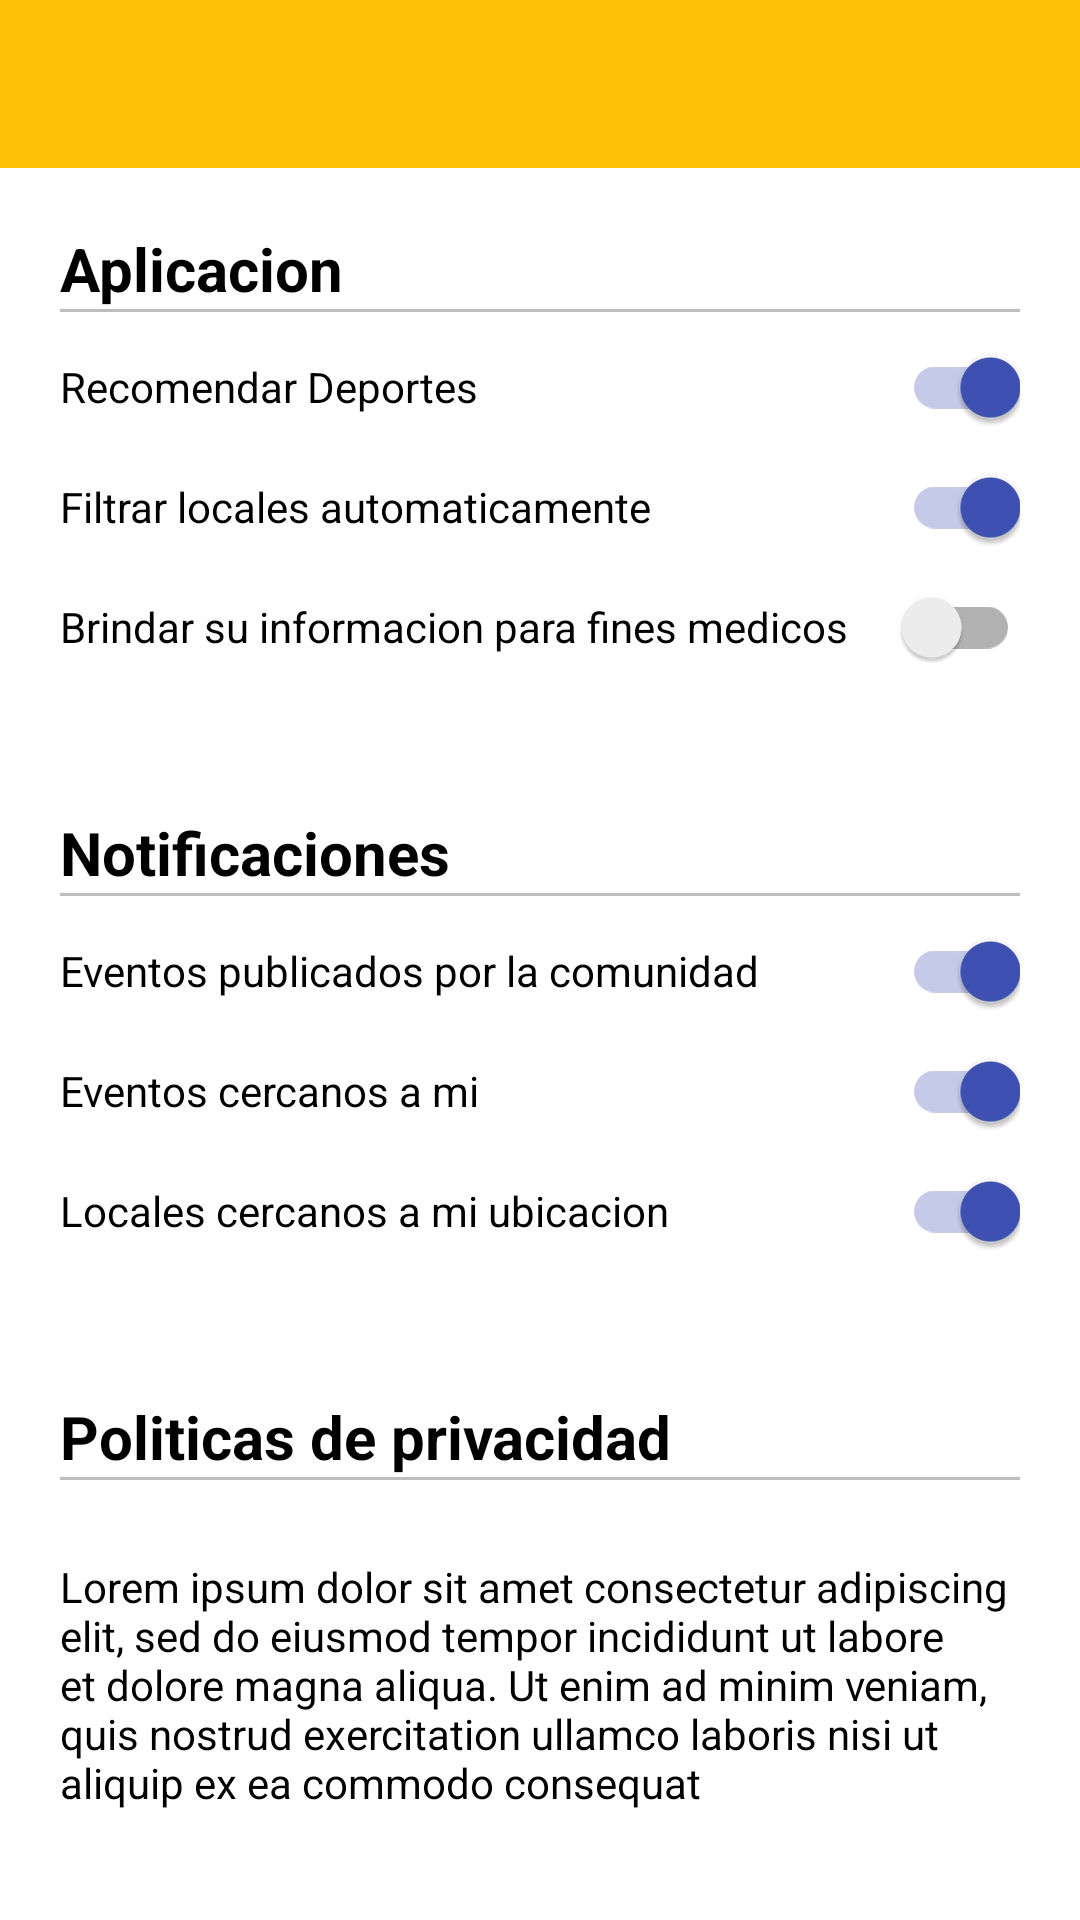

Here is an Android app screen rendered from its layout file. Give the layout XML and the strings, colors and styles it references.
<!-- AndroidManifest.xml: application theme AppTheme -->
<!-- res/layout/activity_configuracion.xml -->
<?xml version="1.0" encoding="utf-8"?>
<android.support.design.widget.CoordinatorLayout xmlns:android="http://schemas.android.com/apk/res/android"
    xmlns:app="http://schemas.android.com/apk/res-auto"
    xmlns:tools="http://schemas.android.com/tools"
    android:layout_width="match_parent"
    android:layout_height="match_parent"
    android:background="@color/white"
    android:orientation="vertical">

    <include layout="@layout/toolbar" />

    <android.support.v4.widget.NestedScrollView
        android:layout_width="match_parent"
        android:layout_height="match_parent"
        android:layout_gravity="fill_vertical"
        android:layout_marginTop="?attr/actionBarSize"
        android:fillViewport="true"
        app:layout_behavior="@string/appbar_scrolling_view_behavior">

        <LinearLayout
            android:layout_width="match_parent"
            android:layout_height="match_parent"
            android:orientation="vertical">

            <LinearLayout
                android:layout_width="match_parent"
                android:layout_height="0dp"
                android:layout_margin="20dp"
                android:layout_weight="1"
                android:orientation="vertical">

                <android.support.v7.widget.AppCompatTextView
                    android:layout_width="match_parent"
                    android:layout_height="wrap_content"
                    android:text="Aplicacion"
                    android:textColor="@color/black"
                    android:textSize="20sp"
                    android:textStyle="bold" />

                <View
                    android:layout_width="match_parent"
                    android:layout_height="1dp"
                    android:background="@color/divider" />

                <LinearLayout
                    android:layout_width="match_parent"
                    android:layout_height="30dp"
                    android:layout_marginTop="10dp"
                    android:orientation="horizontal">

                    <android.support.v7.widget.AppCompatTextView
                        android:layout_width="0dp"
                        android:layout_height="match_parent"
                        android:layout_weight="6"
                        android:checked="true"
                        android:gravity="center_vertical"
                        android:text="Recomendar Deportes"
                        android:textColor="@color/black" />

                    <android.support.v7.widget.SwitchCompat
                        android:layout_width="0dp"
                        android:layout_height="match_parent"
                        android:layout_weight="1"
                        android:checked="true"
                        android:gravity="center_vertical" />
                </LinearLayout>

                <LinearLayout
                    android:layout_width="match_parent"
                    android:layout_height="30dp"
                    android:layout_marginTop="10dp"
                    android:orientation="horizontal">

                    <android.support.v7.widget.AppCompatTextView
                        android:layout_width="0dp"
                        android:layout_height="match_parent"
                        android:layout_weight="6"
                        android:checked="true"
                        android:gravity="center_vertical"
                        android:text="Filtrar locales automaticamente"
                        android:textColor="@color/black" />

                    <android.support.v7.widget.SwitchCompat
                        android:layout_width="0dp"
                        android:layout_height="match_parent"
                        android:layout_weight="1"
                        android:checked="true"
                        android:gravity="center_vertical" />
                </LinearLayout>

                <LinearLayout
                    android:layout_width="match_parent"
                    android:layout_height="30dp"
                    android:layout_marginTop="10dp"
                    android:orientation="horizontal">

                    <android.support.v7.widget.AppCompatTextView
                        android:layout_width="0dp"
                        android:layout_height="match_parent"
                        android:layout_weight="6"
                        android:checked="true"
                        android:gravity="center_vertical"
                        android:text="Brindar su informacion para fines medicos"
                        android:textColor="@color/black" />

                    <android.support.v7.widget.SwitchCompat
                        android:layout_width="0dp"
                        android:layout_height="match_parent"
                        android:layout_weight="1"
                        android:gravity="center_vertical" />
                </LinearLayout>
            </LinearLayout>

            <LinearLayout
                android:layout_width="match_parent"
                android:layout_height="0dp"
                android:layout_margin="20dp"
                android:layout_weight="1"
                android:orientation="vertical">

                <android.support.v7.widget.AppCompatTextView
                    android:layout_width="match_parent"
                    android:layout_height="wrap_content"
                    android:text="Notificaciones"
                    android:textColor="@color/black"
                    android:textSize="20sp"
                    android:textStyle="bold" />

                <View
                    android:layout_width="match_parent"
                    android:layout_height="1dp"
                    android:background="@color/divider" />

                <LinearLayout
                    android:layout_width="match_parent"
                    android:layout_height="30dp"
                    android:layout_marginTop="10dp"
                    android:orientation="horizontal">

                    <android.support.v7.widget.AppCompatTextView
                        android:layout_width="0dp"
                        android:layout_height="match_parent"
                        android:layout_weight="6"
                        android:checked="true"
                        android:gravity="center_vertical"
                        android:text="Eventos publicados por la comunidad"
                        android:textColor="@color/black" />

                    <android.support.v7.widget.SwitchCompat
                        android:layout_width="0dp"
                        android:layout_height="match_parent"
                        android:layout_weight="1"
                        android:checked="true"
                        android:gravity="center_vertical" />
                </LinearLayout>

                <LinearLayout
                    android:layout_width="match_parent"
                    android:layout_height="30dp"
                    android:layout_marginTop="10dp"
                    android:orientation="horizontal">

                    <android.support.v7.widget.AppCompatTextView
                        android:layout_width="0dp"
                        android:layout_height="match_parent"
                        android:layout_weight="6"
                        android:checked="true"
                        android:gravity="center_vertical"
                        android:text="Eventos cercanos a mi"
                        android:textColor="@color/black" />

                    <android.support.v7.widget.SwitchCompat
                        android:layout_width="0dp"
                        android:layout_height="match_parent"
                        android:layout_weight="1"
                        android:checked="true"
                        android:gravity="center_vertical" />
                </LinearLayout>

                <LinearLayout
                    android:layout_width="match_parent"
                    android:layout_height="30dp"
                    android:layout_marginTop="10dp"
                    android:orientation="horizontal">

                    <android.support.v7.widget.AppCompatTextView
                        android:layout_width="0dp"
                        android:layout_height="match_parent"
                        android:layout_weight="6"
                        android:checked="true"
                        android:gravity="center_vertical"
                        android:text="Locales cercanos a mi ubicacion"
                        android:textColor="@color/black" />

                    <android.support.v7.widget.SwitchCompat
                        android:layout_width="0dp"
                        android:layout_height="match_parent"
                        android:layout_weight="1"
                        android:checked="true"
                        android:gravity="center_vertical" />
                </LinearLayout>


            </LinearLayout>

            <LinearLayout
                android:layout_width="match_parent"
                android:layout_height="0dp"
                android:layout_margin="20dp"
                android:layout_weight="1"
                android:orientation="vertical">

                <android.support.v7.widget.AppCompatTextView
                    android:id="@+id/appCompatTextView"
                    android:layout_width="match_parent"
                    android:layout_height="wrap_content"
                    android:gravity="center_vertical"
                    android:text="Politicas de privacidad"
                    android:textColor="@color/black"
                    android:textSize="20sp"
                    android:textStyle="bold" />

                <View
                    android:layout_width="match_parent"
                    android:layout_height="1dp"
                    android:background="@color/divider" />

                <android.support.v7.widget.AppCompatTextView
                    android:layout_width="match_parent"
                    android:layout_height="wrap_content"
                    android:layout_marginTop="10dp"
                    android:layout_weight="6"
                    android:checked="true"
                    android:gravity="center_vertical"
                    android:text="@string/lorem2"
                    android:textColor="@color/black" />
            </LinearLayout>
        </LinearLayout>
    </android.support.v4.widget.NestedScrollView>

</android.support.design.widget.CoordinatorLayout>
<!-- res/layout/toolbar.xml (included above) -->
<?xml version="1.0" encoding="utf-8"?>
<android.support.v7.widget.Toolbar xmlns:android="http://schemas.android.com/apk/res/android"
    xmlns:app="http://schemas.android.com/apk/res-auto"
    android:id="@+id/toolbar"
    android:layout_width="match_parent"
    android:layout_height="?attr/actionBarSize"
    android:background="?attr/colorPrimary"
    android:orientation="vertical"
    app:elevation="0dp"
    app:popupTheme="@style/AppTheme.PopupOverlay"
    app:titleTextColor="@color/white" />
<!-- resources referenced by this layout -->
<resources>
  <color name="black">#000000</color>
  <color name="divider">#BDBDBD</color>
  <color name="white">#ffffff</color>
  <string name="lorem2">Lorem ipsum dolor sit amet consectetur adipiscing elit, sed do eiusmod tempor incididunt ut labore et dolore magna aliqua. Ut enim ad minim veniam, quis nostrud exercitation ullamco laboris nisi ut aliquip ex ea commodo consequat</string>
  <style name="AppTheme.PopupOverlay" parent="ThemeOverlay.AppCompat.Light" />
  <style name="AppTheme" parent="Theme.AppCompat.Light.NoActionBar">
          
          <item name="colorPrimary">@color/colorPrimary</item>
          <item name="colorPrimaryDark">@color/colorPrimaryDark</item>
          <item name="colorAccent">@color/colorAccent</item>
          <item name="colorControlNormal">@color/white</item>
  
      </style>
  <color name="colorPrimary">#FFC107</color>
  <color name="colorPrimaryDark">#d09e06</color>
  <color name="colorAccent">#3F51B5</color>
</resources>
